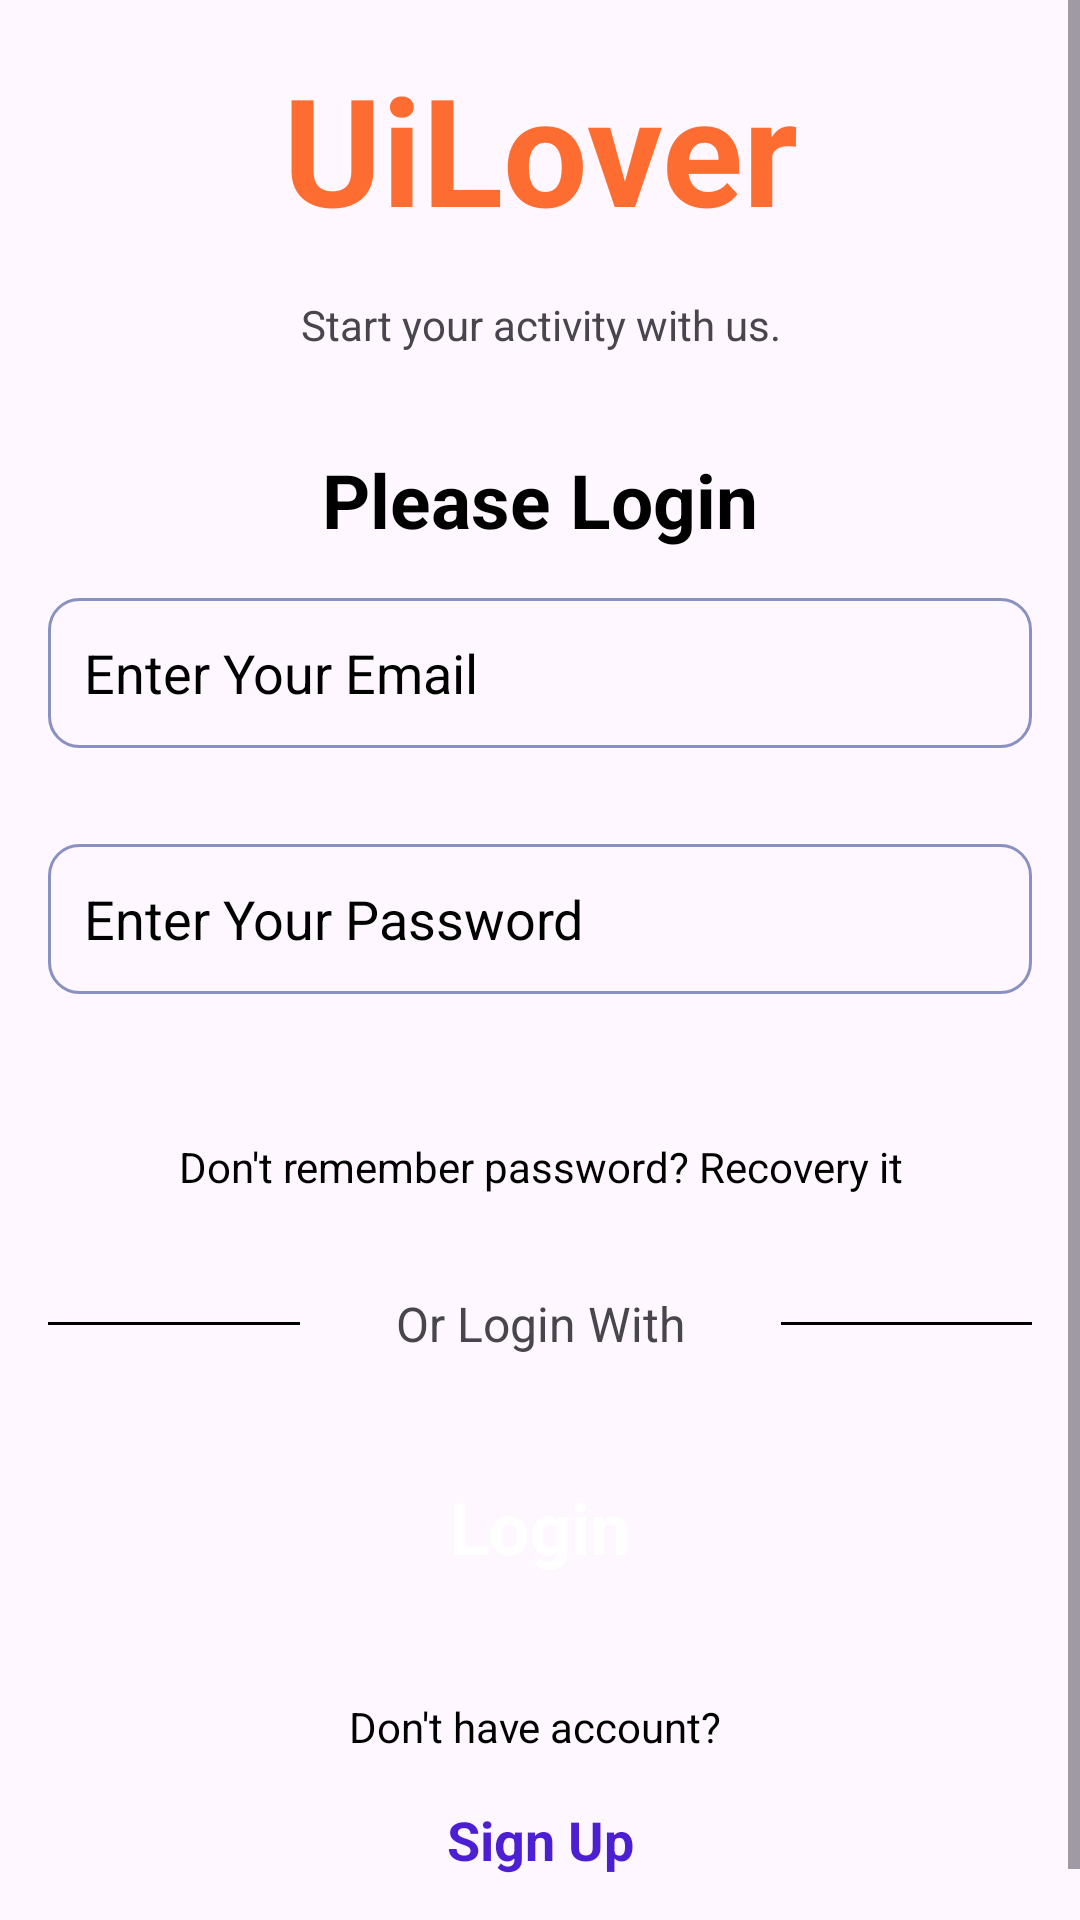

Android layout source for this screen:
<!-- AndroidManifest.xml: application theme Theme.UiLover -->
<!-- res/layout/activity_login.xml -->
<?xml version="1.0" encoding="utf-8"?>
<androidx.constraintlayout.widget.ConstraintLayout xmlns:android="http://schemas.android.com/apk/res/android"
    xmlns:app="http://schemas.android.com/apk/res-auto"
    xmlns:tools="http://schemas.android.com/tools"
    android:id="@+id/main"
    android:layout_width="match_parent"
    android:layout_height="match_parent"
    tools:context=".LoginActivity">

    <ScrollView
        android:layout_width="match_parent"
        android:layout_height="match_parent">

        <LinearLayout
            android:layout_width="match_parent"
            android:layout_height="wrap_content"
            android:orientation="vertical" >

            <ImageView
                android:id="@+id/imageView1"
                android:layout_width="match_parent"
                android:layout_height="wrap_content"
                android:layout_gravity="end"
                app:srcCompat="@drawable/top_1" />

            <TextView
                android:id="@+id/textView1"
                android:layout_width="match_parent"
                android:layout_height="wrap_content"
                android:text="UiLover"
                android:textColor="@color/orange"
                android:textStyle="bold"
                android:textSize="50sp"
                android:textAlignment="center"
                android:layout_marginTop="16dp"/>

            <TextView
                android:id="@+id/textView2"
                android:layout_width="match_parent"
                android:layout_height="wrap_content"
                android:text="Start your activity with us."
                android:textAlignment="center"
                android:layout_marginTop="16dp"/>

            <TextView
                android:id="@+id/textView3"
                android:layout_width="match_parent"
                android:layout_height="wrap_content"
                android:text="Please Login"
                android:textSize="25sp"
                android:textStyle="bold"
                android:textColor="@color/black"
                android:textAlignment="center"
                android:layout_marginTop="32dp"/>

            <EditText
                android:id="@+id/editTextEmail"
                android:layout_width="match_parent"
                android:layout_height="50dp"
                android:layout_margin="16dp"
                android:padding="12dp"
                android:hint="Enter Your Email"
                android:ems="10"
                android:background="@drawable/edittext_bg"
                android:inputType="text"
                android:textColor="@color/black"
                android:textColorHint="@color/black"
                />

            <EditText
                android:id="@+id/editTextPassword"
                android:layout_width="match_parent"
                android:layout_height="50dp"
                android:layout_margin="16dp"
                android:padding="12dp"
                android:hint="Enter Your Password"
                android:ems="10"
                android:background="@drawable/edittext_bg"
                android:inputType="textPassword"
                android:textSize="18sp"
                android:textColor="@color/black"
                android:textColorHint="@color/black"
                />

            <TextView
                android:id="@+id/textView4"
                android:layout_width="match_parent"
                android:layout_height="wrap_content"
                android:text="Don't remember password? Recovery it"
                android:layout_marginTop="32dp"
                android:textAlignment="center"
                android:textColor="@color/black"/>

            <LinearLayout
                android:layout_width="match_parent"
                android:layout_height="match_parent"
                android:orientation="horizontal">

                <View
                    android:id="@+id/view"
                    android:layout_width="wrap_content"
                    android:layout_height="1dp"
                    android:background="@color/black"
                    android:layout_gravity="center_vertical"
                    android:layout_marginStart="16dp"
                    android:layout_weight="1" />

                <TextView
                    android:id="@+id/textView5"
                    android:layout_width="wrap_content"
                    android:layout_height="wrap_content"
                    android:textSize="16sp"
                    android:text="Or Login With"
                    android:layout_margin="32dp"/>

                <View
                    android:id="@+id/view1"
                    android:layout_width="wrap_content"
                    android:layout_height="1dp"
                    android:background="@color/black"
                    android:layout_gravity="center_vertical"
                    android:layout_marginEnd="16dp"
                    android:layout_weight="1" />
            </LinearLayout>

            <androidx.appcompat.widget.AppCompatButton
                android:id="@+id/btn_login"
                android:background="@drawable/blue_bg"
                android:layout_width="match_parent"
                android:layout_height="50dp"
                style="@android:style/Widget.Button"
                android:text="Login"
                android:textColor="@color/white"
                android:backgroundTint="@color/orange"
                android:textSize="24sp"
                android:textStyle="bold"
                android:layout_marginStart="16dp"
                android:layout_marginEnd="16dp"/>

            <TextView
                android:id="@+id/textView6"
                android:layout_width="match_parent"
                android:layout_height="wrap_content"
                android:text="Don't have account? "
                android:textColor="@color/black"
                android:textAlignment="center"
                android:layout_marginTop="32dp"/>

            <TextView
                android:id="@+id/textViewSignup"
                android:layout_width="match_parent"
                android:layout_height="wrap_content"
                android:text="Sign Up"
                android:textColor="@color/blue"
                android:textAlignment="center"
                android:textStyle="bold"
                android:textSize="18sp"
                android:layout_marginTop="16dp"
                android:layout_marginBottom="32dp"/>
        </LinearLayout>
    </ScrollView>
</androidx.constraintlayout.widget.ConstraintLayout>
<!-- resources referenced by this layout -->
<resources>
  <color name="black">#FF000000</color>
  <color name="blue">#4d1fd3</color>
  <color name="orange">#fd6d32 </color>
  <color name="white">#FFFFFFFF</color>
  <!-- drawable edittext_bg (drawable) -->
  <?xml version="1.0" encoding="utf-8"?>
  <selector xmlns:android="http://schemas.android.com/apk/res/android">
  <item>
      <shape android:shape="rectangle">
          <corners android:radius="10dp"/>
           <stroke android:color="#8891c1" android:width="1dp"/>
  
  
      </shape>
  </item>
  </selector>
  <style name="Theme.UiLover" parent="Base.Theme.UiLover" />
  <style name="Base.Theme.UiLover" parent="Theme.Material3.Light.NoActionBar" />
</resources>
